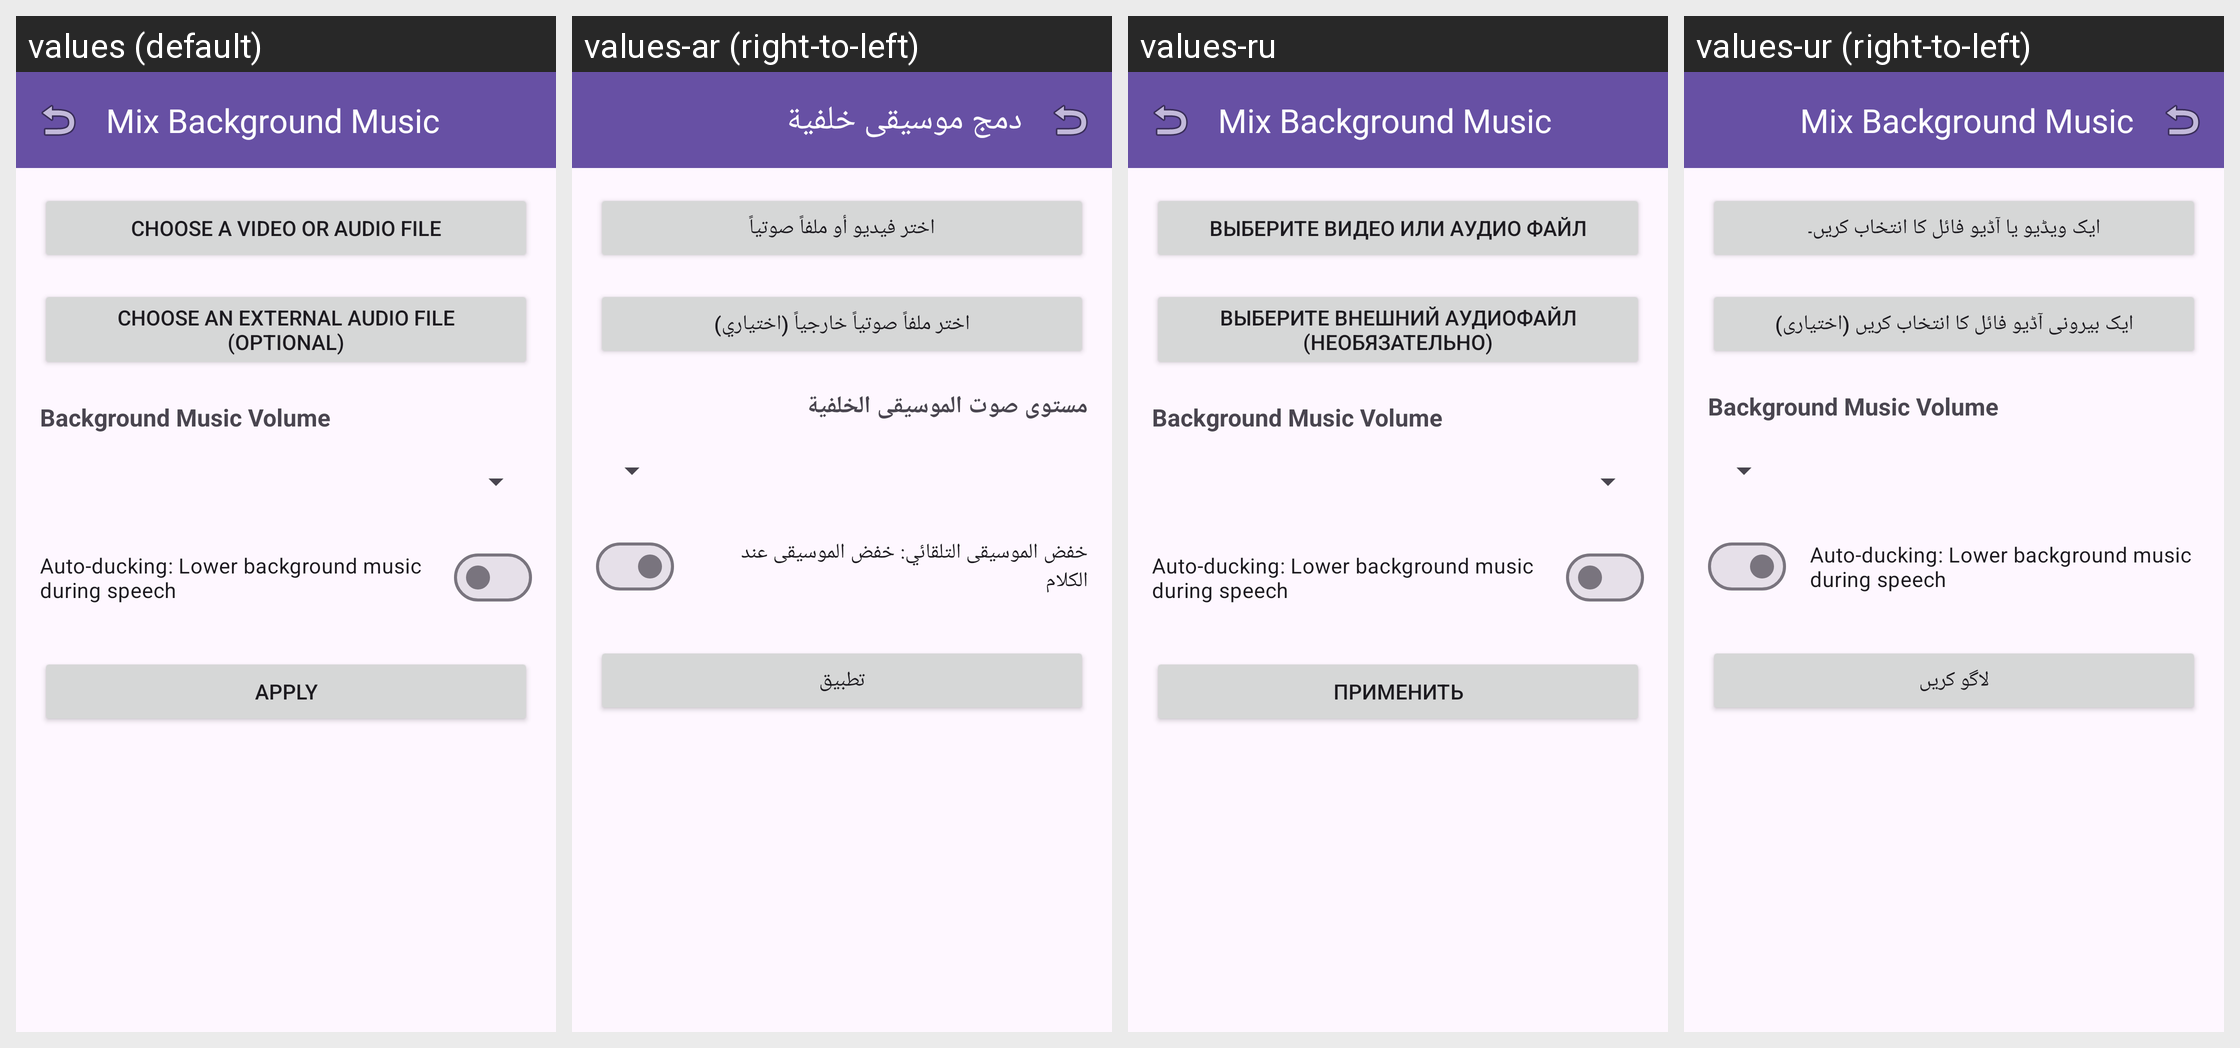

Translations of the strings shown on this Android screen, per locale in the grid:
Android screen res/layout/fragment_background_music.xml rendered under 4 locales, left to right: values (default), values-ar (right-to-left), values-ru, values-ur (right-to-left). Device: Nexus 5 (rendered at 1080×1920; each locale shown at half size, 540×960, under a caption strip naming it); theme Theme.AccessibleVideoEditor.
Other locales in the repository, not shown: values-es, values-fa, values-fr, values-he, values-iw, values-ja, values-tr, values-zh, values-zh-rCN.
Strings drawn on this screen, with the default value and each locale's value (text and hints the layout hard-codes, and strings that could not be matched under every locale, appear in the picture but are not listed):

title_background_music
  values: Mix Background Music
  values-ar: دمج موسيقى خلفية
  values-ru: Mix Background Music  [not translated; the default value is used]
  values-ur: Mix Background Music  [not translated; the default value is used]

string_47
  values: Choose a video or audio file
  values-ar: اختر فيديو أو ملفاً صوتياً
  values-ru: Выберите видео или аудио файл
  values-ur: ایک ویڈیو یا آڈیو فائل کا انتخاب کریں۔

string_19
  values: Choose an external audio file (optional)
  values-ar: اختر ملفاً صوتياً خارجياً (اختياري)
  values-ru: Выберите внешний аудиофайл (необязательно)
  values-ur: ایک بیرونی آڈیو فائل کا انتخاب کریں (اختیاری)

label_bg_volume
  values: Background Music Volume
  values-ar: مستوى صوت الموسيقى الخلفية
  values-ru: Background Music Volume  [not translated; the default value is used]
  values-ur: Background Music Volume  [not translated; the default value is used]

setting_auto_ducking
  values: Auto-ducking: Lower background music during speech
  values-ar: خفض الموسيقى التلقائي: خفض الموسيقى عند الكلام
  values-ru: Auto-ducking: Lower background music during speech  [not translated; the default value is used]
  values-ur: Auto-ducking: Lower background music during speech  [not translated; the default value is used]

btn_apply
  values: Apply
  values-ar: تطبيق
  values-ru: Применить
  values-ur: لاگو کریں
